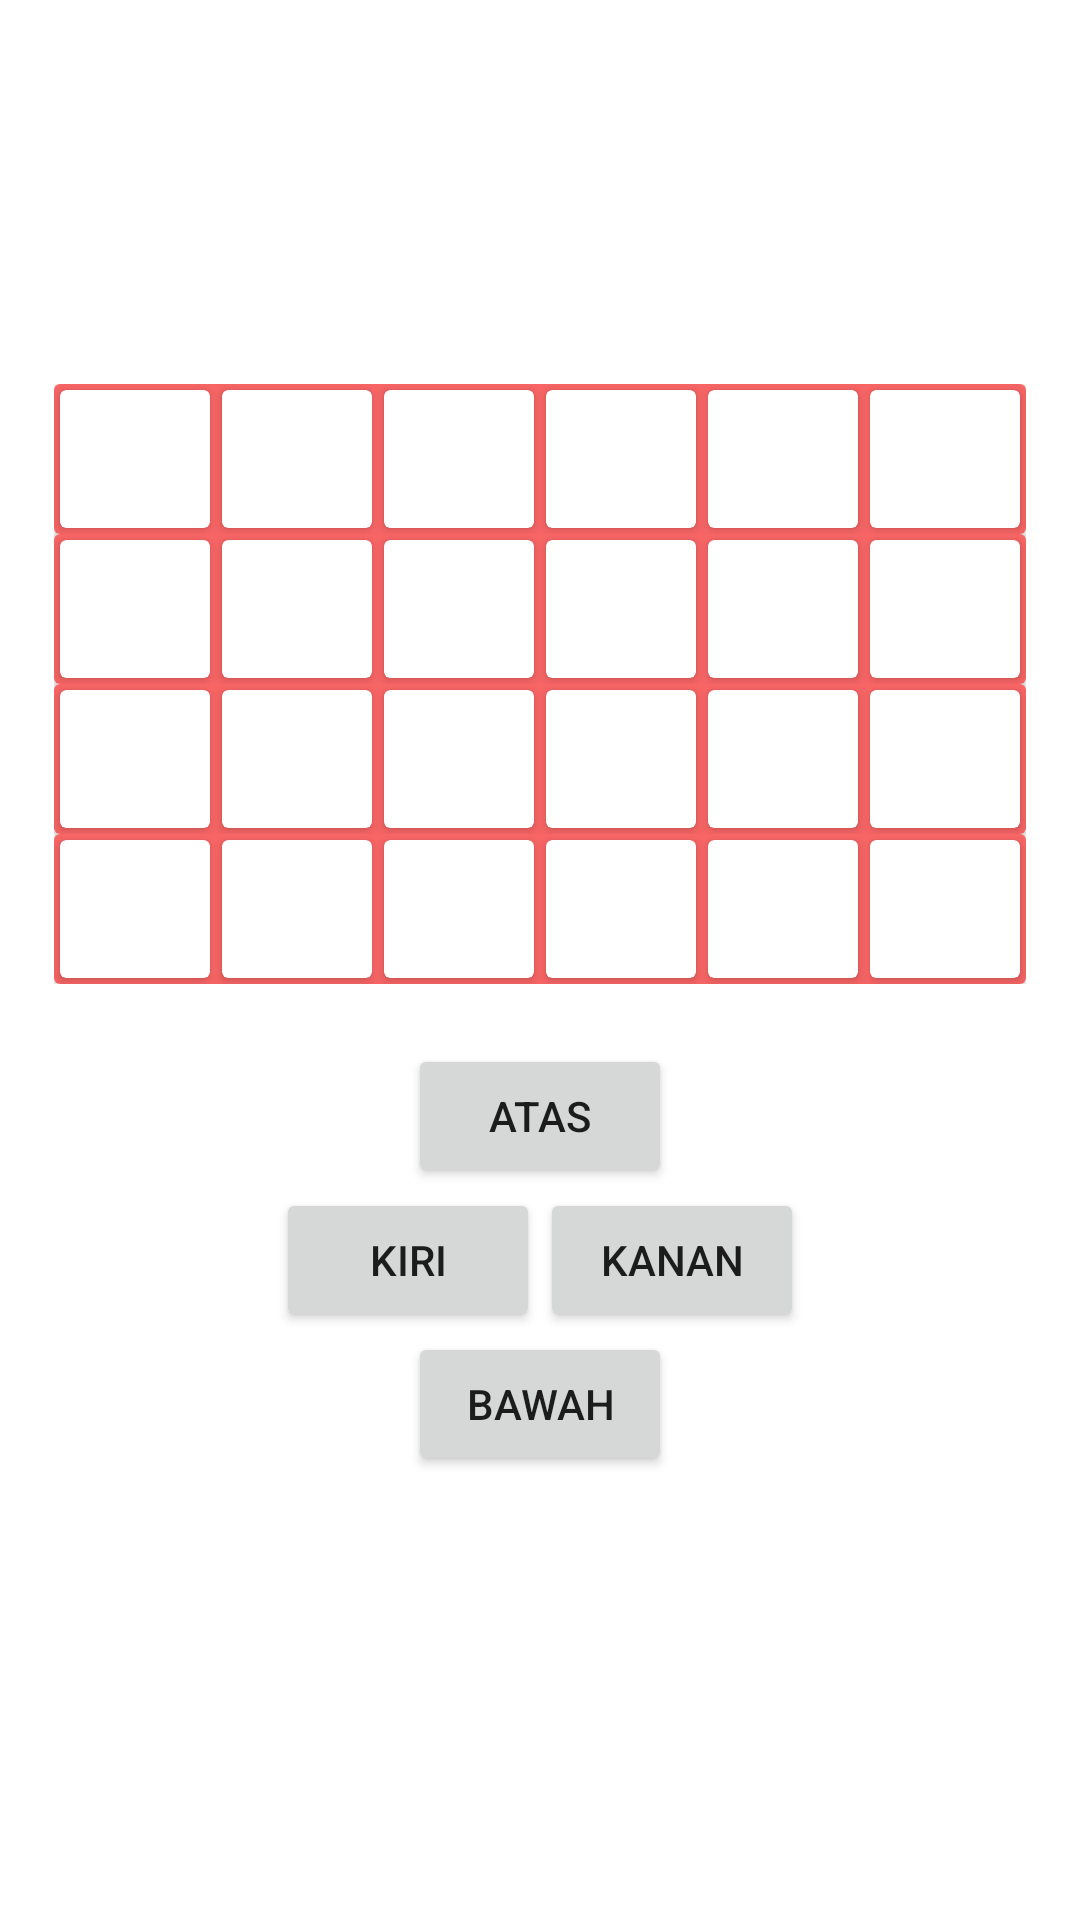

Write the Android layout XML for this screen, with the resource values it uses.
<!-- AndroidManifest.xml: application theme Theme.Dontwatch -->
<!-- res/layout/activity_ular.xml -->
<?xml version="1.0" encoding="utf-8"?>
<LinearLayout xmlns:android="http://schemas.android.com/apk/res/android"
    xmlns:app="http://schemas.android.com/apk/res-auto"
    xmlns:tools="http://schemas.android.com/tools"
    android:layout_width="match_parent"
    android:layout_height="match_parent"
    android:background="@drawable/yloop"
    android:gravity="center"
    android:orientation="vertical"
    tools:context=".UlarActivity">

    <LinearLayout
        android:layout_width="wrap_content"
        android:layout_height="wrap_content"
        android:orientation="vertical">

        <androidx.cardview.widget.CardView
            android:layout_width="wrap_content"
            android:layout_height="50dp">

            <LinearLayout
                android:layout_width="match_parent"
                android:layout_height="match_parent"
                android:background="#F86565"
                android:orientation="horizontal">

                <androidx.cardview.widget.CardView
                    android:id="@+id/card00"
                    android:layout_width="50dp"
                    android:layout_height="match_parent"
                    android:layout_margin="2dp">

                </androidx.cardview.widget.CardView>

                <androidx.cardview.widget.CardView
                    android:id="@+id/card01"
                    android:layout_width="50dp"
                    android:layout_height="match_parent"
                    android:layout_margin="2dp">

                </androidx.cardview.widget.CardView>

                <androidx.cardview.widget.CardView
                    android:id="@+id/card02"
                    android:layout_width="50dp"
                    android:layout_height="match_parent"
                    android:layout_margin="2dp">

                </androidx.cardview.widget.CardView>

                <androidx.cardview.widget.CardView
                    android:id="@+id/card03"
                    android:layout_width="50dp"
                    android:layout_height="match_parent"
                    android:layout_margin="2dp">

                </androidx.cardview.widget.CardView>

                <androidx.cardview.widget.CardView
                    android:id="@+id/card04"
                    android:layout_width="50dp"
                    android:layout_height="match_parent"
                    android:layout_margin="2dp">

                </androidx.cardview.widget.CardView>

                <androidx.cardview.widget.CardView
                    android:id="@+id/card05"
                    android:layout_width="50dp"
                    android:layout_height="match_parent"
                    android:layout_margin="2dp" />
            </LinearLayout>
        </androidx.cardview.widget.CardView>

        <androidx.cardview.widget.CardView
            android:layout_width="wrap_content"
            android:layout_height="50dp">

            <LinearLayout
                android:layout_width="match_parent"
                android:layout_height="match_parent"
                android:background="#F86565"
                android:orientation="horizontal">

                <androidx.cardview.widget.CardView
                    android:id="@+id/card10"
                    android:layout_width="50dp"
                    android:layout_height="match_parent"
                    android:layout_margin="2dp">

                </androidx.cardview.widget.CardView>

                <androidx.cardview.widget.CardView
                    android:id="@+id/card11"
                    android:layout_width="50dp"
                    android:layout_height="match_parent"
                    android:layout_margin="2dp">

                </androidx.cardview.widget.CardView>

                <androidx.cardview.widget.CardView
                    android:id="@+id/card12"
                    android:layout_width="50dp"
                    android:layout_height="match_parent"
                    android:layout_margin="2dp">

                </androidx.cardview.widget.CardView>

                <androidx.cardview.widget.CardView
                    android:id="@+id/card13"
                    android:layout_width="50dp"
                    android:layout_height="match_parent"
                    android:layout_margin="2dp">

                </androidx.cardview.widget.CardView>

                <androidx.cardview.widget.CardView
                    android:id="@+id/card14"
                    android:layout_width="50dp"
                    android:layout_height="match_parent"
                    android:layout_margin="2dp">

                </androidx.cardview.widget.CardView>

                <androidx.cardview.widget.CardView
                    android:id="@+id/card15"
                    android:layout_width="50dp"
                    android:layout_height="match_parent"
                    android:layout_margin="2dp" />
            </LinearLayout>
        </androidx.cardview.widget.CardView>

        <androidx.cardview.widget.CardView
            android:layout_width="wrap_content"
            android:layout_height="50dp">

            <LinearLayout
                android:layout_width="match_parent"
                android:layout_height="match_parent"
                android:background="#F86565"
                android:orientation="horizontal">

                <androidx.cardview.widget.CardView
                    android:id="@+id/card20"
                    android:layout_width="50dp"
                    android:layout_height="match_parent"
                    android:layout_margin="2dp">

                </androidx.cardview.widget.CardView>

                <androidx.cardview.widget.CardView
                    android:id="@+id/card21"
                    android:layout_width="50dp"
                    android:layout_height="match_parent"
                    android:layout_margin="2dp">

                </androidx.cardview.widget.CardView>

                <androidx.cardview.widget.CardView
                    android:id="@+id/card22"
                    android:layout_width="50dp"
                    android:layout_height="match_parent"
                    android:layout_margin="2dp">

                </androidx.cardview.widget.CardView>

                <androidx.cardview.widget.CardView
                    android:id="@+id/card23"
                    android:layout_width="50dp"
                    android:layout_height="match_parent"
                    android:layout_margin="2dp">

                </androidx.cardview.widget.CardView>

                <androidx.cardview.widget.CardView
                    android:id="@+id/card24"
                    android:layout_width="50dp"
                    android:layout_height="match_parent"
                    android:layout_margin="2dp">

                </androidx.cardview.widget.CardView>

                <androidx.cardview.widget.CardView
                    android:id="@+id/card25"
                    android:layout_width="50dp"
                    android:layout_height="match_parent"
                    android:layout_margin="2dp" />
            </LinearLayout>
        </androidx.cardview.widget.CardView>

        <androidx.cardview.widget.CardView
            android:layout_width="wrap_content"
            android:layout_height="50dp">

            <LinearLayout
                android:layout_width="match_parent"
                android:layout_height="match_parent"
                android:background="#F86565"
                android:orientation="horizontal">

                <androidx.cardview.widget.CardView
                    android:id="@+id/card30"
                    android:layout_width="50dp"
                    android:layout_height="match_parent"
                    android:layout_margin="2dp">

                </androidx.cardview.widget.CardView>

                <androidx.cardview.widget.CardView
                    android:id="@+id/card31"
                    android:layout_width="50dp"
                    android:layout_height="match_parent"
                    android:layout_margin="2dp">

                </androidx.cardview.widget.CardView>

                <androidx.cardview.widget.CardView
                    android:id="@+id/card32"
                    android:layout_width="50dp"
                    android:layout_height="match_parent"
                    android:layout_margin="2dp">

                </androidx.cardview.widget.CardView>

                <androidx.cardview.widget.CardView
                    android:id="@+id/card33"
                    android:layout_width="50dp"
                    android:layout_height="match_parent"
                    android:layout_margin="2dp">

                </androidx.cardview.widget.CardView>

                <androidx.cardview.widget.CardView
                    android:id="@+id/card34"
                    android:layout_width="50dp"
                    android:layout_height="match_parent"
                    android:layout_margin="2dp">

                </androidx.cardview.widget.CardView>

                <androidx.cardview.widget.CardView
                    android:id="@+id/card35"
                    android:layout_width="50dp"
                    android:layout_height="match_parent"
                    android:layout_margin="2dp" />
            </LinearLayout>
        </androidx.cardview.widget.CardView>
    </LinearLayout>


    <LinearLayout
        android:layout_width="match_parent"
        android:layout_height="wrap_content"
        android:layout_margin="20dp"
        android:gravity="center"
        android:orientation="vertical">

        <Button
            android:id="@+id/btnAtas"
            android:layout_width="wrap_content"
            android:layout_height="wrap_content"
            android:text="atas" />

        <LinearLayout
            android:layout_width="match_parent"
            android:layout_height="wrap_content"
            android:gravity="center"
            android:orientation="horizontal">

            <Button
                android:id="@+id/btnKiri"
                android:layout_width="wrap_content"
                android:layout_height="wrap_content"
                android:text="Kiri" />

            <Button
                android:id="@+id/btnKanan"
                android:layout_width="wrap_content"
                android:layout_height="wrap_content"
                android:text="Kanan" />
        </LinearLayout>

        <Button
            android:id="@+id/btnBawah"
            android:layout_width="wrap_content"
            android:layout_height="wrap_content"
            android:text="Bawah" />
    </LinearLayout>

</LinearLayout>
<!-- resources referenced by this layout -->
<resources>
  <style name="Theme.Dontwatch" parent="Theme.MaterialComponents.DayNight.NoActionBar">
          
          <item name="colorPrimary">@color/purple_500</item>
          <item name="colorPrimaryVariant">@color/purple_700</item>
          <item name="colorOnPrimary">@color/white</item>
          
          <item name="colorSecondary">@color/teal_200</item>
          <item name="colorSecondaryVariant">@color/teal_700</item>
          <item name="colorOnSecondary">@color/black</item>
          
          <item name="android:statusBarColor" tools:targetApi="l">?attr/colorPrimaryVariant</item>
          
      </style>
  <color name="purple_500">#FF6200EE</color>
  <color name="purple_700">#FF3700B3</color>
  <color name="white">#FFFFFFFF</color>
  <color name="teal_200">#FF03DAC5</color>
  <color name="teal_700">#FF018786</color>
  <color name="black">#FF000000</color>
</resources>
